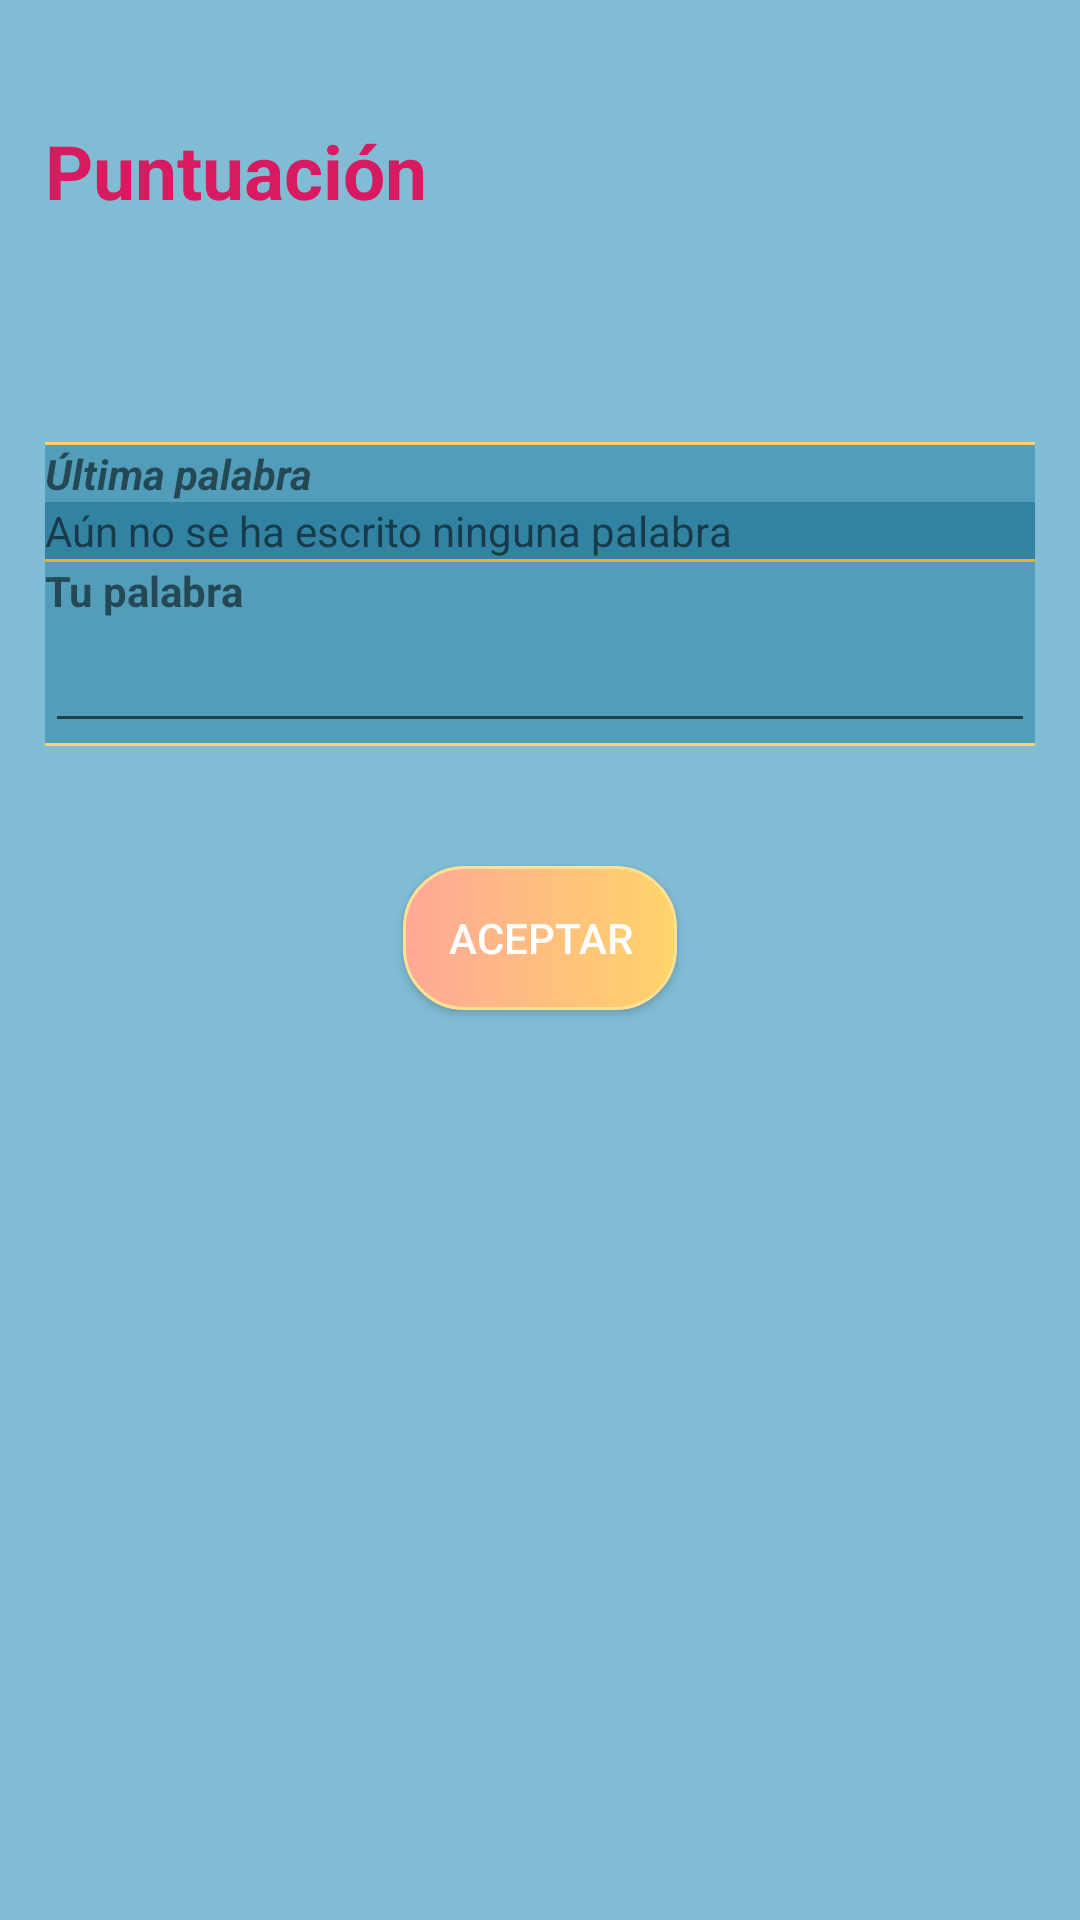

Write the Android layout XML for this screen, with the resource values it uses.
<!-- AndroidManifest.xml: application theme AppTheme -->
<!-- res/layout/activity_game_offline.xml -->
<?xml version="1.0" encoding="utf-8"?>
<RelativeLayout xmlns:android="http://schemas.android.com/apk/res/android"
    xmlns:app="http://schemas.android.com/apk/res-auto"
    xmlns:tools="http://schemas.android.com/tools"
    android:layout_width="match_parent"
    android:layout_height="match_parent"
    android:background="@color/primary_0"
    tools:context=".GameOfflineActivity">

    <TextView
        android:id="@+id/tvTituloPuntuacionGameOffline"
        style="@style/strikingText"
        android:layout_width="match_parent"
        android:layout_height="wrap_content"
        android:layout_marginLeft="@dimen/margen_pequenho"
        android:layout_marginTop="@dimen/margen_superior"
        android:layout_marginRight="@dimen/margen_pequenho"
        android:text="@string/puntuacion" />

    <TextView
        android:id="@+id/tvPuntuacionGameOffline"
        style="@style/strikingText"
        android:layout_width="match_parent"
        android:layout_height="wrap_content"
        android:layout_below="@+id/tvTituloPuntuacionGameOffline"
        android:layout_marginLeft="@dimen/margen_pequenho"
        android:layout_marginRight="@dimen/margen_pequenho" />

    <LinearLayout
        android:id="@+id/llFormDatosJuegoGameOffline"
        android:layout_width="match_parent"
        android:layout_height="wrap_content"
        android:layout_below="@id/tvPuntuacionGameOffline"
        android:layout_marginLeft="@dimen/margen_pequenho"
        android:layout_marginTop="@dimen/margen_superior"
        android:layout_marginRight="@dimen/margen_pequenho"
        android:background="@color/primary_1"
        android:orientation="vertical">

        <View
            android:layout_width="match_parent"
            android:layout_height="@dimen/minimo"
            android:background="@color/secondary1_1" />

        <TextView
            android:layout_width="match_parent"
            android:layout_height="wrap_content"
            android:text="@string/ultima_palabra"
            android:textStyle="bold|italic" />

        <TextView
            android:id="@+id/tvUltimaPalabraGameOffline"
            android:layout_width="match_parent"
            android:layout_height="wrap_content"
            android:background="@color/primary_2"
            android:text="@string/aun_no_se_ha_escrito_ninguna_palabra" />

        <View
            android:layout_width="match_parent"
            android:layout_height="@dimen/minimo"
            android:background="@color/secondary1_3" />

        <TextView
            android:layout_width="match_parent"
            android:layout_height="wrap_content"
            android:text="@string/tu_palabra"
            android:textStyle="bold" />

        <EditText
            android:id="@+id/etNuevaPalabraGameOffline"
            android:layout_width="match_parent"
            android:layout_height="wrap_content"
            android:imeOptions="actionDone"
            android:inputType="text" />

        <View
            android:layout_width="match_parent"
            android:layout_height="@dimen/minimo"
            android:background="@color/secondary1_1" />
    </LinearLayout>

    <Button
        android:id="@+id/bAceptarGameOffline"
        style="@style/buttonStyle"
        android:layout_width="wrap_content"
        android:layout_height="wrap_content"
        android:layout_below="@id/llFormDatosJuegoGameOffline"
        android:layout_centerInParent="true"
        android:layout_marginTop="@dimen/margen_superior"
        android:text="@string/aceptar" />


</RelativeLayout>
<!-- resources referenced by this layout -->
<resources>
  <color name="primary_0">#80BDD5</color>
  <color name="primary_1">#529DB9</color>
  <color name="primary_2">#3282A1</color>
  <color name="secondary1_1">#FFD46A</color>
  <color name="secondary1_3">#F1B31C</color>
  <dimen name="margen_pequenho">15dp</dimen>
  <dimen name="margen_superior">40dp</dimen>
  <dimen name="minimo">1dp</dimen>
  <string name="aceptar">Aceptar</string>
  <string name="aun_no_se_ha_escrito_ninguna_palabra">Aún no se ha escrito ninguna palabra</string>
  <string name="puntuacion">Puntuación</string>
  <string name="tu_palabra">Tu palabra</string>
  <string name="ultima_palabra">Última palabra</string>
  <style name="buttonStyle">
          <item name="android:background">@drawable/button_type</item>
          <item name="android:textColor">@drawable/button_type_text</item>
          <item name="android:paddingLeft">@dimen/margen_pequenho</item>
          <item name="android:paddingRight">@dimen/margen_pequenho</item>
          <item name="android:layout_marginTop">@dimen/margen_pequenho</item>
          <item name="android:layout_marginBottom">@dimen/margen_pequenho</item>
      </style>
  <style name="strikingText">
          <item name="android:textColor">@color/colorAccent</item>
          <item name="android:textSize">@dimen/strikingTextSize</item>
          <item name="android:textStyle">bold</item>
      </style>
  <style name="AppTheme" parent="Theme.AppCompat.Light.NoActionBar">
          <item name="colorPrimary">@color/primary_2</item>
          <item name="colorPrimaryDark">@color/primary_4</item>
          <item name="colorAccent">@color/colorAccent</item>
      </style>
  <!-- drawable button_type (drawable) -->
  <?xml version="1.0" encoding="utf-8"?>
  <shape xmlns:android="http://schemas.android.com/apk/res/android"
      android:shape="rectangle">
  
      <corners android:radius="20dp"/>
      <stroke android:width="@dimen/minimo"
          android:color="@color/secondary1_0"/>
      <gradient android:startColor="@color/secondary2_0" android:endColor="@color/secondary1_1"/>
  
  </shape>
  <!-- drawable button_type_text (drawable) -->
  <?xml version="1.0" encoding="utf-8"?>
  <selector xmlns:android="http://schemas.android.com/apk/res/android">
  
      <item android:color="@color/textPrimary" android:state_pressed="true"/>
      <item android:color="@color/white" android:state_pressed="false"/>
  
  </selector>
  <color name="colorAccent">#D81B60</color>
  <dimen name="strikingTextSize">25sp</dimen>
  <color name="primary_4">#0B5876</color>
  <color name="secondary1_0">#FFE196</color>
  <color name="secondary2_0">#FFA896</color>
  <color name="textPrimary">#212121</color>
  <color name="white">#FFFFFF</color>
</resources>
